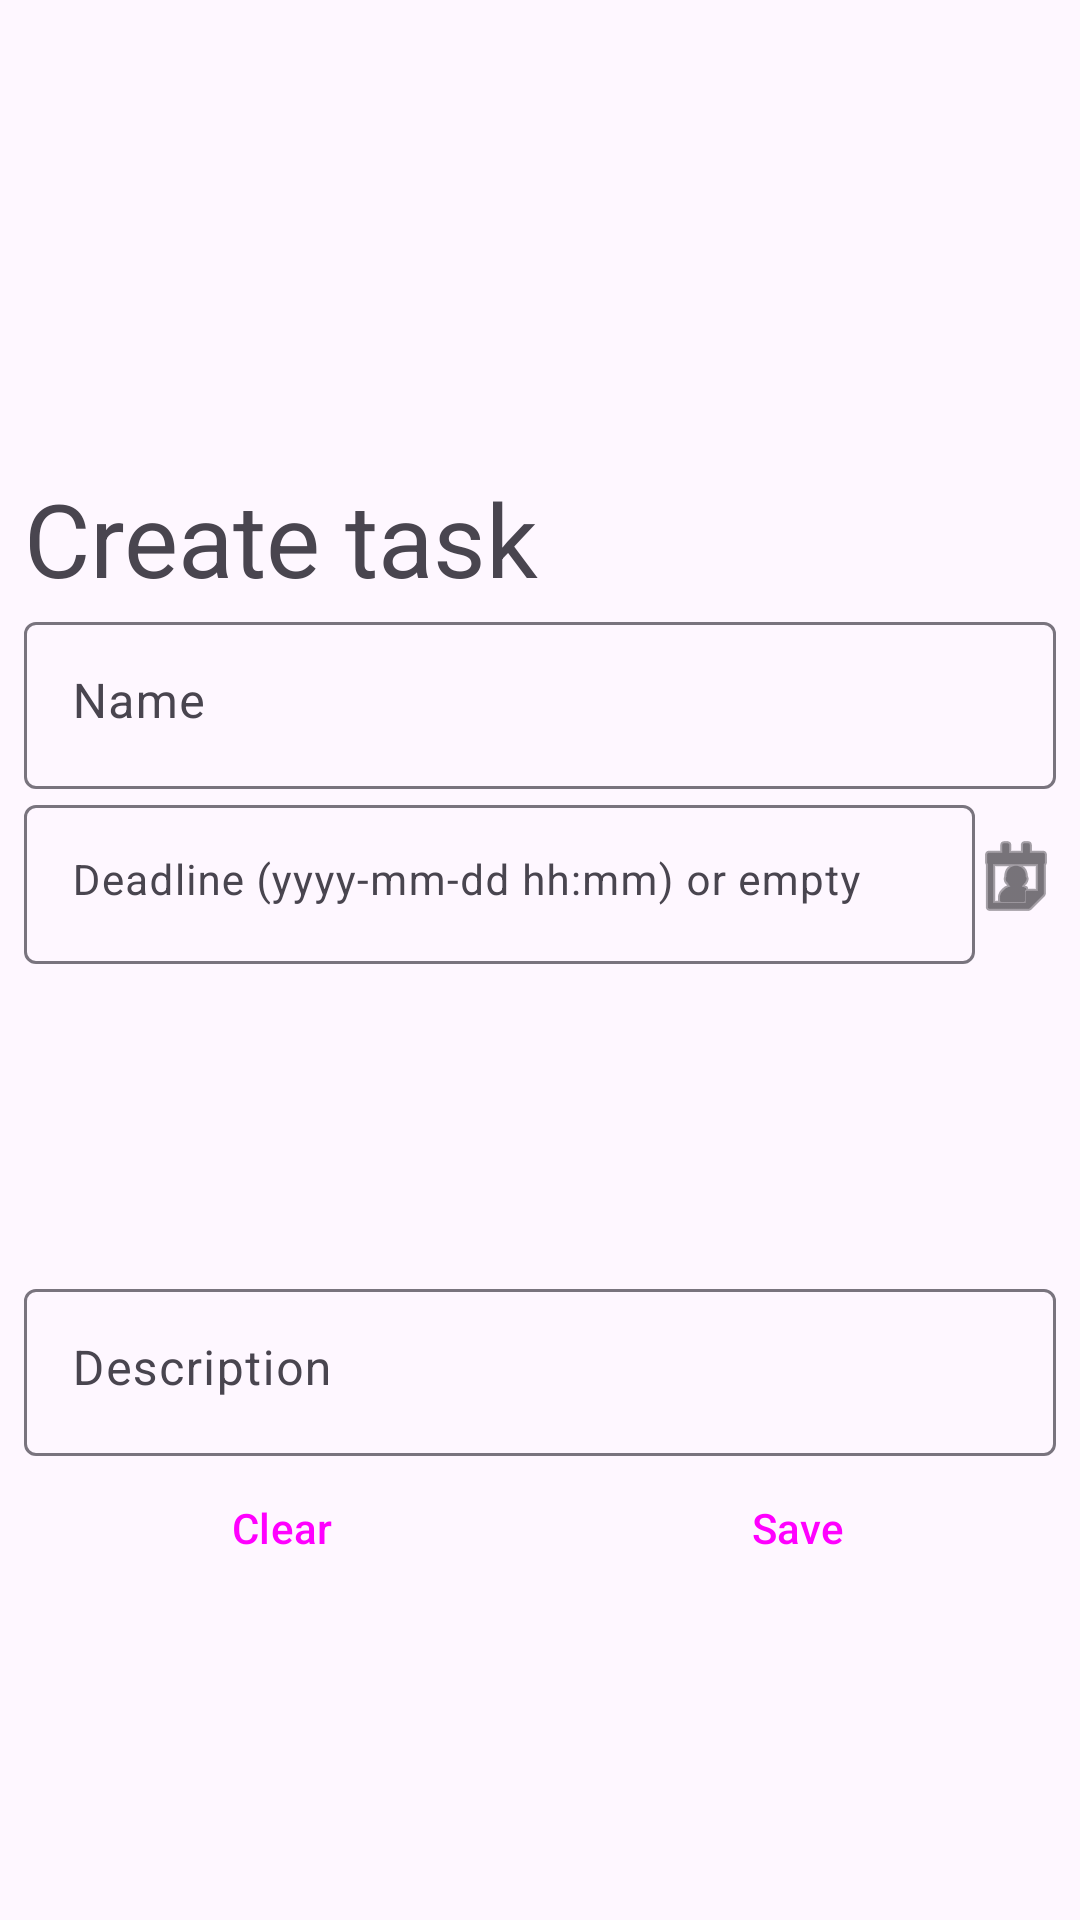

This screen was rendered from an Android layout file. Write that file and the resources it references.
<!-- AndroidManifest.xml: application theme Theme.Today -->
<!-- res/layout/activity_add_edit_task.xml -->
<?xml version="1.0" encoding="utf-8"?>
<androidx.constraintlayout.widget.ConstraintLayout xmlns:android="http://schemas.android.com/apk/res/android"
    xmlns:app="http://schemas.android.com/apk/res-auto"
    xmlns:tools="http://schemas.android.com/tools"
    android:layout_width="match_parent"
    android:layout_height="match_parent"
    android:backgroundTint="#00FFFFFF">

    <LinearLayout
        android:layout_width="0dp"
        android:layout_height="0dp"
        android:layout_marginStart="8dp"
        android:layout_marginTop="50dp"
        android:layout_marginEnd="8dp"
        android:gravity="center_vertical"
        android:orientation="vertical"
        app:layout_constraintBottom_toBottomOf="parent"
        app:layout_constraintEnd_toEndOf="parent"
        app:layout_constraintStart_toStartOf="parent"
        app:layout_constraintTop_toTopOf="parent">

        <TextView
            android:id="@+id/add_edit_title_pt"
            android:layout_width="match_parent"
            android:layout_height="wrap_content"
            android:text="@string/add_edit_title_pt"
            android:textAppearance="@style/TextAppearance.AppCompat.Display1" />

        <com.google.android.material.textfield.TextInputLayout

            android:id="@+id/add_edit_name_til"
            android:layout_width="match_parent"
            android:layout_height="wrap_content">


            <com.google.android.material.textfield.TextInputEditText
                android:id="@+id/add_edit_name_ti_text"
                android:layout_width="match_parent"
                android:layout_height="wrap_content"
                android:ems="10"
                android:gravity="start|left"
                android:hint="@string/edit_name_ti_text"
                android:textColorHint="#546E7A" />
        </com.google.android.material.textfield.TextInputLayout>

        <LinearLayout
            android:layout_width="wrap_content"
            android:layout_height="wrap_content"
            android:orientation="horizontal">

            <com.google.android.material.textfield.TextInputLayout
                android:id="@+id/deadline_til"
                android:layout_width="match_parent"
                android:layout_height="wrap_content">

                <com.google.android.material.textfield.TextInputEditText
                    android:id="@+id/add_edit_deadline_dt"
                    android:layout_width="317dp"
                    android:layout_height="wrap_content"
                    android:ems="10"
                    android:gravity="start|left"
                    android:hint="@string/add_edit_deadline_dt"
                    android:inputType="datetime"
                    android:nextFocusDown="@id/login_btn"
                    android:nextFocusForward="@id/login_btn"
                    android:textColorHint="#546E7A"
                    android:textSize="14dp"
                    app:endIconMode="clear_text" />
            </com.google.android.material.textfield.TextInputLayout>

            <ImageButton
                android:id="@+id/add_edit_calendar_btn_id"
                android:layout_width="66dp"
                android:layout_height="match_parent"
                android:layout_weight="1"
                android:background="#00673AB7"
                android:minWidth="48dp"
                android:minHeight="48dp"
                android:onClick="onCalendarBtnPressed"
                android:src="@android:drawable/ic_menu_my_calendar"
                app:tint="?android:attr/textColorPrimary" />

        </LinearLayout>

        <Spinner
            android:id="@+id/add_edit_label_sp_text"
            android:layout_width="397dp"
            android:layout_height="75dp"
            android:layout_marginTop="28dp"
            android:autofillHints="@string/add_edit_label_sp_text"
            android:gravity="center"
            app:layout_constraintEnd_toEndOf="parent"
            app:layout_constraintHorizontal_bias="1.0"
            app:layout_constraintStart_toStartOf="parent"
            app:layout_constraintTop_toBottomOf="@+id/add_edit_deadline_dt"
            tools:ignore="NotSibling,SpeakableTextPresentCheck,TouchTargetSizeCheck" />

        <com.google.android.material.textfield.TextInputLayout
            android:id="@+id/add_edit_description_til"
            android:layout_width="match_parent"
            android:layout_height="wrap_content">

            <com.google.android.material.textfield.TextInputEditText
                android:id="@+id/add_edit_description_etn_et"
                android:layout_width="match_parent"
                android:layout_height="wrap_content"
                android:ems="10"
                android:gravity="start"
                android:hint="@string/add_edit_description_et"
                android:nextFocusDown="@id/login_btn"
                android:nextFocusForward="@id/login_btn"
                android:textColorHint="#546E7A"
                app:endIconMode="clear_text" />
        </com.google.android.material.textfield.TextInputLayout>


        <LinearLayout
            android:layout_width="match_parent"
            android:layout_height="wrap_content"
            android:orientation="horizontal">

            <Button
                android:id="@+id/add_edit_clear_btn_id"
                style="@style/Widget.Material3.Button"
                android:layout_width="wrap_content"
                android:layout_height="wrap_content"
                android:layout_weight="1"
                android:gravity="center|center_vertical"
                android:minHeight="48dp"
                android:onClick="onClear"
                android:text="@string/add_edit_clear_btn_id" />

            <Button
                android:id="@+id/add_edit_save_btn_id"
                style="@style/Widget.Material3.Button"
                android:layout_width="wrap_content"
                android:layout_height="48dp"
                android:layout_weight="1"
                android:onClick="upsertTask"
                android:text="@string/add_edit_save_btn_id" />
        </LinearLayout>

    </LinearLayout>

    <ImageButton
        android:id="@+id/add_edit_back_btn"
        style="@style/Widget.AppCompat.ImageButton"
        android:layout_width="wrap_content"
        android:layout_height="wrap_content"
        android:backgroundTint="#00FFFFFF"
        android:contentDescription="@string/back_btn_text"
        android:onClick="onBackBtnPressed"
        app:layout_constraintEnd_toEndOf="parent"
        app:layout_constraintHorizontal_bias="0.044"
        app:layout_constraintStart_toStartOf="parent"
        app:layout_constraintTop_toTopOf="parent"
        app:srcCompat="@drawable/ic_baseline_arrow_back_24"
        app:tint="?android:attr/textColorPrimary"
        tools:ignore="SpeakableTextPresentCheck" />
</androidx.constraintlayout.widget.ConstraintLayout>
<!-- resources referenced by this layout -->
<resources>
  <string name="add_edit_clear_btn_id">Clear</string>
  <string name="add_edit_deadline_dt">Deadline (yyyy-mm-dd hh:mm) or empty</string>
  <string name="add_edit_description_et">Description</string>
  <string name="add_edit_label_sp_text" translatable="false">Label</string>
  <string name="add_edit_save_btn_id">Save</string>
  <string name="add_edit_title_pt">Create task</string>
  <string name="back_btn_text">Back</string>
  <string name="edit_name_ti_text">Name</string>
  <style name="Theme.Today" parent="Base.Theme.Today" />
  <style name="Base.Theme.Today" parent="Theme.Material3.DayNight.NoActionBar">
          
          
      </style>
</resources>
